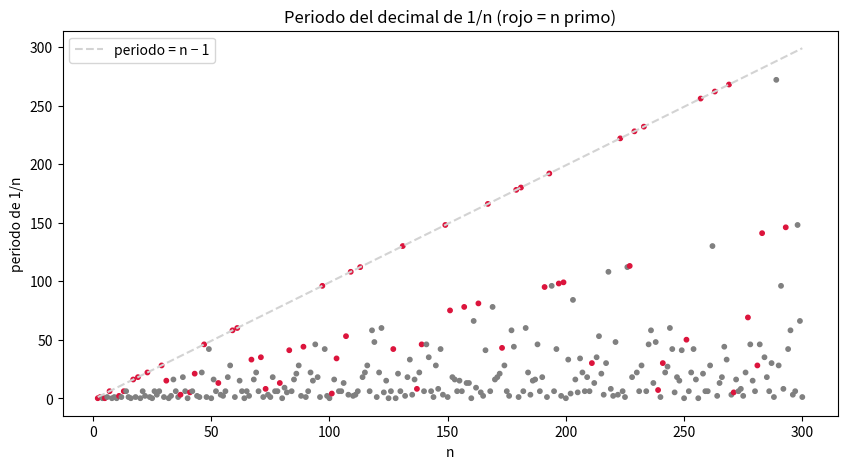

Recreate this plot in Python. (Note: this script raises an exception after producing the figure.)
print(1 / 7)
print(2 / 7)
print(1 / 3)

print(0.1 + 0.2)
print(0.1 + 0.2 == 0.3)

def division_larga(a, d, cifras=30):
    """Devuelve las primeras cifras decimales de a/d (con 0 <= a < d) como texto."""
    texto = ""
    r = a
    for _ in range(cifras):
        r = r * 10
        texto = texto + str(r // d)   # la cifra que escribimos
        r = r % d                     # lo que sobra para el siguiente paso
    return "0," + texto

print("1/7  =", division_larga(1, 7))
print("1/17 =", division_larga(1, 17, 40))
print("3/8  =", division_larga(3, 8))
print("1/97 =", division_larga(1, 97, 100))

# El número cíclico: los múltiplos de 1/7
for a in range(1, 7):
    print(f"{a}/7 =", division_larga(a, 7, 18))

def residuos(a, d, pasos=20):
    """Lista de residuos de la división larga de a entre d."""
    lista = []
    r = a
    for _ in range(pasos):
        lista.append(r)
        r = (r * 10) % d
    return lista

print("Residuos de 1/7: ", residuos(1, 7))
print("Residuos de 3/8: ", residuos(3, 8))
print("Residuos de 1/12:", residuos(1, 12))

def periodo(a, d):
    """Longitud del periodo de a/d (0 si el decimal es finito)."""
    vistos = {}           # diccionario: residuo -> paso en que apareció
    r = a % d
    paso = 0
    while r != 0 and r not in vistos:
        vistos[r] = paso
        r = (r * 10) % d
        paso = paso + 1
    if r == 0:
        return 0
    return paso - vistos[r]

for d in [3, 6, 7, 8, 11, 12, 13, 17, 97]:
    print(f"1/{d}: periodo {periodo(1, d)}")

import matplotlib.pyplot as plt

def es_primo(n):
    if n < 2:
        return False
    d = 2
    while d * d <= n:
        if n % d == 0:
            return False
        d = d + 1
    return True

ns = list(range(2, 301))
periodos = [periodo(1, n) for n in ns]
colores = ["crimson" if es_primo(n) else "gray" for n in ns]

plt.figure(figsize=(10, 5))
plt.scatter(ns, periodos, s=10, c=colores)
plt.plot([2, 300], [1, 299], "--", color="lightgray", label="periodo = n − 1")
plt.xlabel("n"); plt.ylabel("periodo de 1/n")
plt.title("Periodo del decimal de 1/n (rojo = n primo)")
plt.legend()
plt.show()

finitos = [n for n in ns if periodo(1, n) == 0]
print("1/n es finito para n =", finitos)

import math
from ipywidgets import interact, IntSlider

def posicion(cifra):
    angulo = math.pi / 2 - 2 * math.pi * cifra / 10   # 0 arriba, en sentido del reloj
    return math.cos(angulo), math.sin(angulo)

def dibujar_decimal(numerador, denominador):
    a = numerador % denominador
    p = periodo(a, denominador)
    n_cifras = 60 if p == 0 else 2 * p + 20
    texto = division_larga(a, denominador, n_cifras)[2:]
    xs = [posicion(int(c))[0] for c in texto]
    ys = [posicion(int(c))[1] for c in texto]

    fig, ax = plt.subplots(figsize=(6, 6))
    circulo = plt.Circle((0, 0), 1, fill=False, color="lightgray")
    ax.add_patch(circulo)
    ax.plot(xs, ys, color="#2a6f97", lw=1.5, alpha=0.8)
    for c in range(10):
        x, y = posicion(c)
        ax.text(1.12 * x, 1.12 * y, str(c), ha="center", va="center", fontsize=14)
    ax.set_xlim(-1.3, 1.3); ax.set_ylim(-1.3, 1.3)
    ax.set_aspect("equal"); ax.axis("off")
    tipo = "finito" if p == 0 else f"periodo {p}"
    ax.set_title(f"{a}/{denominador} = 0,{texto[:16]}…  ({tipo})")
    plt.show()

interact(dibujar_decimal,
         numerador=IntSlider(value=1, min=1, max=60, continuous_update=False),
         denominador=IntSlider(value=7, min=2, max=200, continuous_update=False));

from fractions import Fraction

x = Fraction(36, 99)
print(x)                       # se simplifica sola (¡usa el MCD de la Lección 4!)
print(division_larga(4, 11, 12))

def periodico_a_fraccion(bloque):
    """Convierte 0,(bloque)(bloque)... en fracción. Ejemplo: '36' -> 4/11."""
    return Fraction(int(bloque), int("9" * len(bloque)))

for bloque in ["3", "36", "142857", "9"]:
    print(f"0,{bloque}{bloque}{bloque}... =", periodico_a_fraccion(bloque))

# Las sumas parciales 0,9 + 0,09 + 0,009 + ... se acercan a 1 tanto como queramos
suma = Fraction(0)
for k in range(1, 11):
    suma = suma + Fraction(9, 10**k)
    print(f"{k:2} nueves: {float(suma):.12f}   le falta {1 - suma}")

# Escribe tu código aquí

# Escribe tu código aquí

# Escribe tu código aquí

# Escribe tu código aquí

# Escribe tu código aquí

# Escribe tu código aquí
